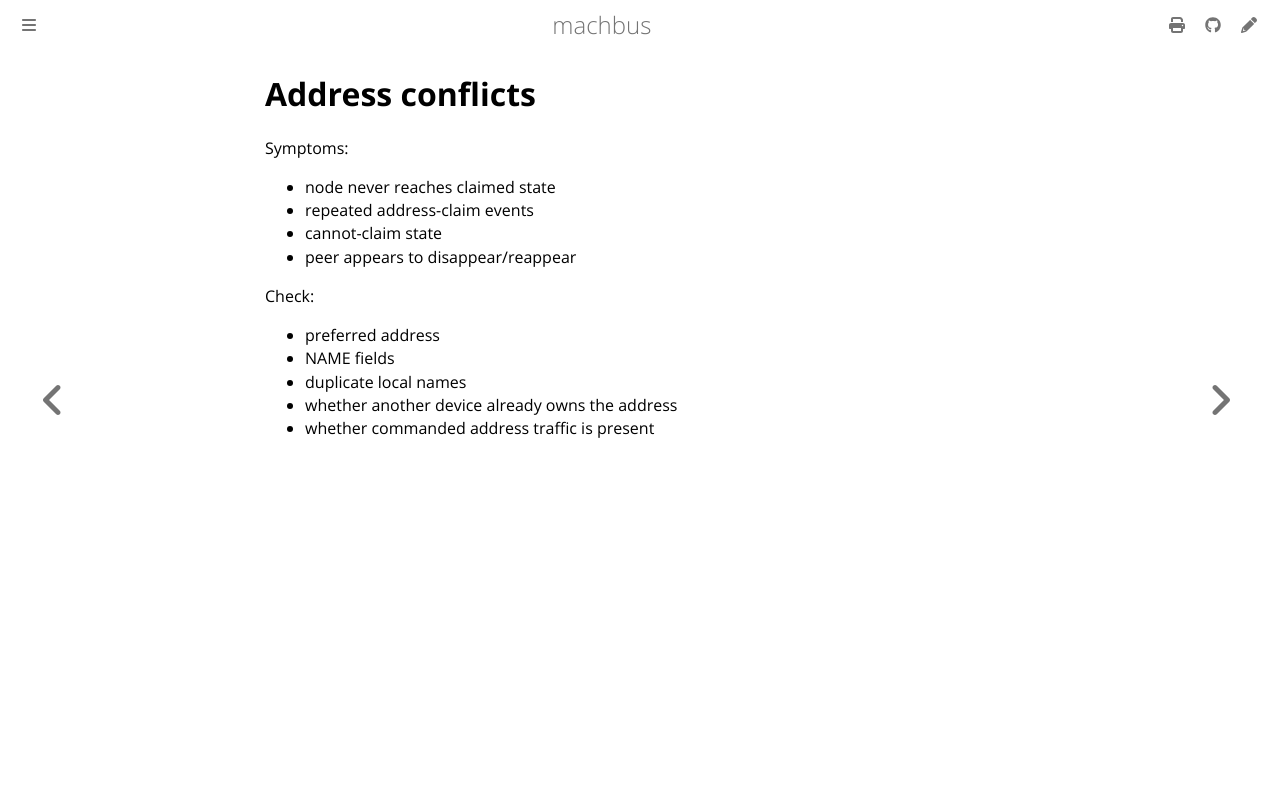

repository: robolibs/machbus · page: troubleshooting/address-conflicts.html · generator: mdbook

# Address conflicts

Symptoms:

- node never reaches claimed state
- repeated address-claim events
- cannot-claim state
- peer appears to disappear/reappear

Check:

- preferred address
- NAME fields
- duplicate local names
- whether another device already owns the address
- whether commanded address traffic is present
